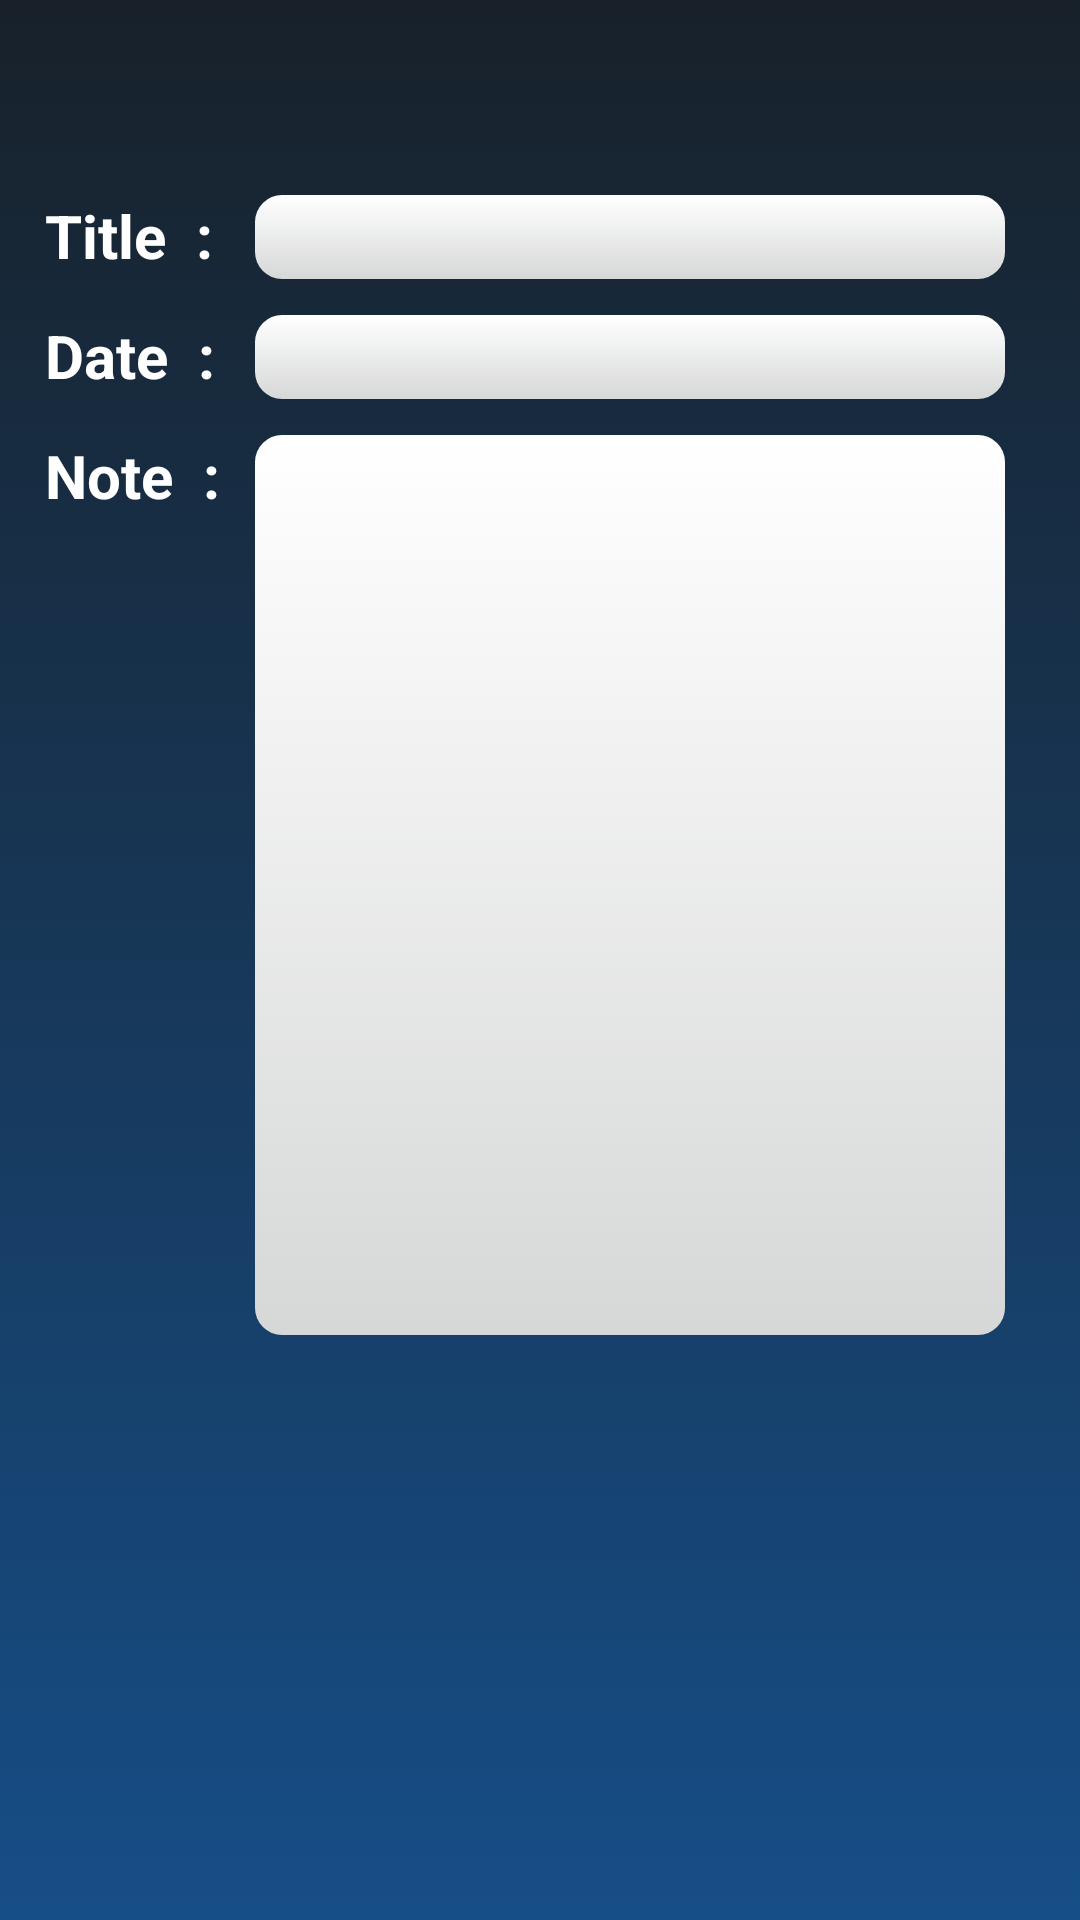

Layout XML and referenced resources for this Android screen:
<!-- AndroidManifest.xml: application theme AppTheme -->
<!-- res/layout/activity_task_details.xml -->
<?xml version="1.0" encoding="utf-8"?>
<RelativeLayout xmlns:android="http://schemas.android.com/apk/res/android"
    xmlns:app="http://schemas.android.com/apk/res-auto"
    xmlns:tools="http://schemas.android.com/tools"
    android:layout_width="match_parent"
    android:layout_height="match_parent"
    tools:context=".TaskDetails"
    android:background="@drawable/gradient">


    <TextView
        android:layout_width="wrap_content"
        android:layout_height="wrap_content"
        android:id="@+id/title"
        android:layout_marginTop="60dp"
        android:layout_toRightOf="@+id/emiltxt"
        android:textSize="20dp"
        android:textColor="#FFFFFF"
        android:textStyle="bold"
        android:layout_marginLeft="10dp"
        android:padding="5dp"
        android:text="Title  : "/>

    <TextView
        android:layout_width="250dp"
        android:layout_height="28dp"
        android:background="@drawable/text_background"
        android:id="@+id/titleTextView"
        android:layout_marginTop="65dp"
        android:layout_marginLeft="85dp"
        android:paddingLeft="10dp"
        android:textSize="20dp"
        android:textColor="#18212A"
        />

    <TextView
        android:layout_width="wrap_content"
        android:layout_height="wrap_content"
        android:id="@+id/Date"
        android:layout_marginTop="100dp"
        android:layout_toRightOf="@+id/emiltxt"
        android:textSize="20dp"
        android:textColor="#FFFFFF"
        android:textStyle="bold"
        android:layout_marginLeft="10dp"
        android:padding="5dp"
        android:text="Date  : "/>

    <TextView
        android:layout_width="250dp"
        android:layout_height="28dp"
        android:background="@drawable/text_background"
        android:id="@+id/dateTextView"
        android:layout_marginTop="105dp"
        android:layout_marginLeft="85dp"
        android:paddingLeft="10dp"
        android:textColor="#18212A"
        android:textSize="20dp"/>

    <TextView
        android:layout_width="wrap_content"
        android:layout_height="wrap_content"
        android:id="@+id/note"
        android:layout_marginTop="140dp"
        android:layout_toRightOf="@+id/emiltxt"
        android:textSize="20dp"
        android:textColor="#FFFFFF"
        android:textStyle="bold"
        android:layout_marginLeft="10dp"
        android:padding="5dp"
        android:text="Note  : "/>

    <TextView
        android:layout_width="250dp"
        android:layout_height="300dp"
        android:background="@drawable/text_background"
        android:id="@+id/noteScrollTextView"
        android:textColor="#18212A"
        android:layout_marginTop="145dp"
        android:layout_marginLeft="85dp"
        android:gravity="top"
        android:paddingLeft="10dp"
        android:textSize="20dp"
        android:maxLines="12"
        android:scrollbars="vertical"
        />

</RelativeLayout>
<!-- resources referenced by this layout -->
<resources>
  <!-- drawable gradient (drawable) -->
  <?xml version="1.0" encoding="utf-8"?>
  <selector xmlns:android="http://schemas.android.com/apk/res/android">
  
      <item >
          <shape android:shape="rectangle"  >
  
              <gradient
                  android:angle="90"
                  android:startColor="#164e87"
                  android:endColor="#18212A"
                  android:type="linear" />
          </shape>
      </item>
  
  
  </selector>
  <!-- drawable text_background (drawable) -->
  <?xml version="1.0" encoding="utf-8"?>
  <selector xmlns:android="http://schemas.android.com/apk/res/android">
  
      <item >
          <shape  >
              <corners android:radius="9dp" />
  
              <gradient
                  android:angle="90"
                  android:startColor="#D6D8D7"
                  android:endColor="#ffffff"
                  android:type="linear" /></shape>
      </item>
  
  </selector>
  <style name="AppTheme" parent="Theme.AppCompat.Light.DarkActionBar">
          
          <item name="colorPrimary">@color/colorPrimary</item>
          <item name="colorPrimaryDark">@color/colorPrimaryDark</item>
          <item name="colorAccent">@color/colorAccent</item>
      </style>
  <color name="colorPrimary">#18212A</color>
  <color name="colorPrimaryDark">#000000</color>
  <color name="colorAccent">#18212A</color>
</resources>
